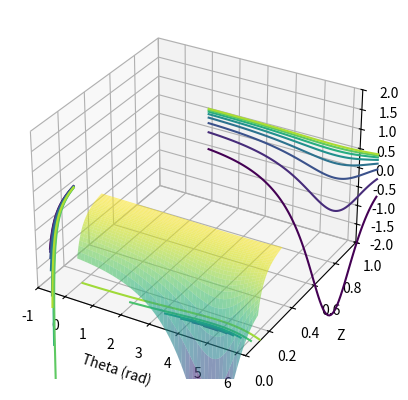

The script that saved this image:

import numpy as np
import matplotlib.pyplot as plt
from mpl_toolkits.mplot3d import Axes3D

# 定义变量和参数
a, b, c = 161.8, 100, 0.5  # 示例参数值
theta = np.linspace(0, 2*np.pi, 100)
z = np.linspace(0.1, 0.3, 30)  # z的范围是0到1

Theta, Z = np.meshgrid(theta, z)
# R = np.pi*((1/a)-(1/b))/((Z-(1/a))*(Z-(1/b)*np.sin(Theta)*np.exp(Theta)) + (((1/b)**3 -(1/a)**3)*np.cos(Theta)**2 *np.exp(Theta))/3)
R = np.pi*((1/a)-(1/b))/((Z-(1/a))*(Z-(1/b)*np.sin(c*Theta)*np.exp(np.log(np.e)*c*Theta)) + (((1/b)**3 -(1/a)**3)*c*(np.cos(c*Theta))**2 *np.exp(np.log(np.e)*c*Theta))/3)

# 创建3D图形
fig = plt.figure()
ax = fig.add_subplot(111, projection='3d')
# 绘制3D曲面
surf = ax.plot_surface(Theta, Z, R, cmap='viridis', alpha=0.6)

# 添加在xy, xz, yz平面的投影
ax.contour(Theta, Z, R, zdir='z', offset=-2, cmap='viridis')  # xy平面投影
ax.contour(Theta, Z, R, zdir='y', offset=1.2, cmap='viridis')  # xz平面投影
ax.contour(Theta, Z, R, zdir='x', offset=-1, cmap='viridis')   # yz平面投影

# 设置图形的界限
ax.set_xlim(-1, 2*np.pi)
ax.set_ylim(0, 1)
ax.set_zlim(-2, 2)

# 设置标签
ax.set_xlabel('Theta (rad)')
ax.set_ylabel('Z')
ax.set_zlabel('R')

plt.show()
